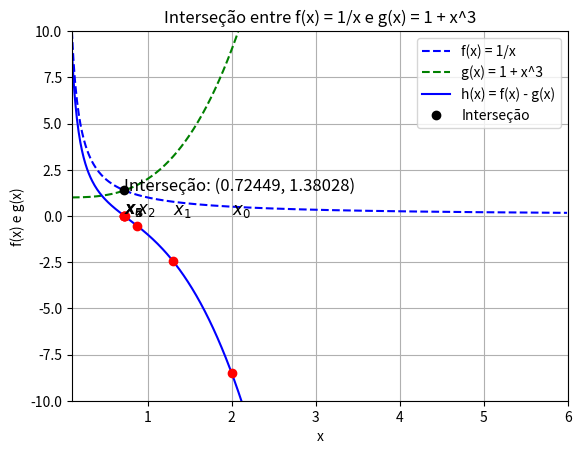

Python code for this plot:
import matplotlib.pyplot as plt
import numpy as np
import math
# Definindo as funções
def f(x):
    return 1 / x  # Função f(x) = 1/x
def g(x):
    return 1 + np.power(x, 3)  # Função g(x) = 1 + x^3
# Função h(x) = f(x) - g(x) para encontrar a interseção entre f(x) e g(x)
def h(x):
    return f(x) - g(x) # Função h(x) = f(x) - g(x)  

# Derivada de h(x)
def dh(x):
    return (-1 / np.power(x, 2)) - 3 * np.power(x, 2)  

# Parâmetros para o método de Newton-Raphson
eps = 1e-6  # Tolerância para |h(x)|
maxiter = 20  # Número máximo de iterações#Valor Inicial
x0 = 2  # Valor inicial (positivo)

# Método de Newton-Raphson para encontrar a interseção
def newton_raphson(h, dh, x0, eps, maxiter):
    iter = 0
    lista = [x0]  # Lista para armazenar os pontos
    print("Tabela de Resultados:")
    print(f"Valor Inicial:",x0)
    print(f"Iteração {iter}: x = {x0:.5f} | f(x) = {f(x0):.5f} | g(x) = {g(x0):.5f} |  h(x) = {h(x0):.5f}")
    while iter <= maxiter:
        xk = x0 - h(x0) / dh(x0)  # Fórmula de Newton-Raphson
        lista.append(xk)
        iter += 1
        print(f"Iteração {iter}: x = {xk:.5f} | f(x) = {f(xk):.5f} | g(x) = {g(x0):.5f} |  h(x) = {h(xk):.5f}")
        if (math.fabs(h(x0)) < eps) or (math.fabs(xk - x0) < eps):
            break
        else:
            x0 = xk
    return xk, iter, lista

# Encontrando a interseção
xk, iter, lista = newton_raphson(h, dh, x0, eps, maxiter)

# Definindo o intervalo de x para o gráfico
x = np.arange(0.1, 6, 0.01)  # Intervalo (visualização)
# Plotando o gráfico de f(x) e g(x)
plt.figure()
plt.grid()
plt.plot(x, f(x), 'b--', label='f(x) = 1/x')  # Gráfico de f(x)
plt.plot(x, g(x), 'g--', label='g(x) = 1 + x^3')  # Gráfico de g(x)
plt.plot(x,h(x),'b-',label='h(x) = f(x) - g(x)') # Gráfico de h(x)


# Plotando os pontos gerados pelo método de Newton-Raphson
cont = 0
for x_point in lista:
    plt.plot(x_point, h(x_point), 'ro')  # Pontos em vermelho
    name = f'$x_{cont}$'
    plt.text(x_point, 0.1 * f(x_point), name, fontsize=12)  # Rótulos dos pontos
    cont += 1

# Plotando o ponto de interseção
plt.plot(xk, f(xk), 'ko', label='Interseção')  # Ponto de interseção
plt.text(xk, f(xk), f'Interseção: ({xk:.5f}, {f(xk):.5f})', fontsize=12)

# Ajustando os limites dos eixos para melhor visualização
plt.xlim(0.1, 6)
plt.ylim(-10, 10)

# Exibindo o gráfico
plt.xlabel('x')
plt.ylabel('f(x) e g(x)')
plt.title('Interseção entre f(x) = 1/x e g(x) = 1 + x^3')
plt.legend()
plt.show()

# Resultados finais
print(f'\nInterseção encontrada:')
print(f'x = {xk:.5f}')
print(f'f(x) = g(x) = {f(xk):.5f}')
print(f'Número de iterações: {iter}')
